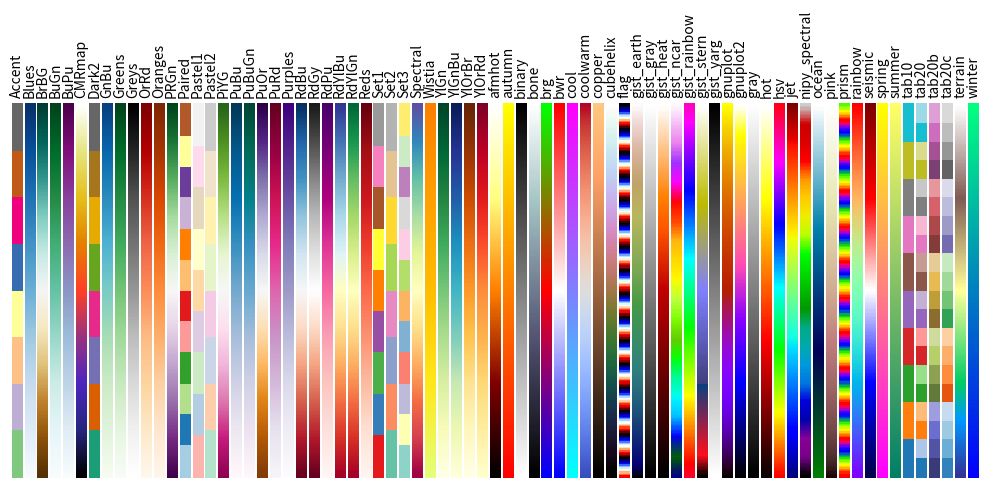

Python code for this plot:
# -*- coding: utf-8 -*-
#
# test_colormaps.py
#
# purpose:
# author:   Filipe P. A. Fernandes
# [redacted]
# web:      http://ocefpaf.tiddlyspot.com/
# created:  08-Mar-2013
# modified: Sat 09 Mar 2013 03:38:03 PM BRT
#
# obs:
#

# TODO: Show all colormaps
import numpy as np
import matplotlib.pyplot as plt

data = np.outer(np.arange(0, 1, 0.01), np.ones(10))
fig = plt.figure(figsize=(10, 5))
fig.subplots_adjust(top=0.8, bottom=0.05, left=0.01, right=0.99)
cmaps = sorted([m for m in plt.cm.datad if not m.endswith("_r")])
length = len(cmaps) + 1
for k, cm in enumerate(cmaps):
    plt.subplot(1, length, k + 1)
    plt.axis("off")
    plt.imshow(data, aspect='auto', cmap=plt.get_cmap(cm), origin="lower")
    plt.title(cm, rotation=90, fontsize=10)

#savefig("colormaps.png", dpi=100, facecolor='gray')
